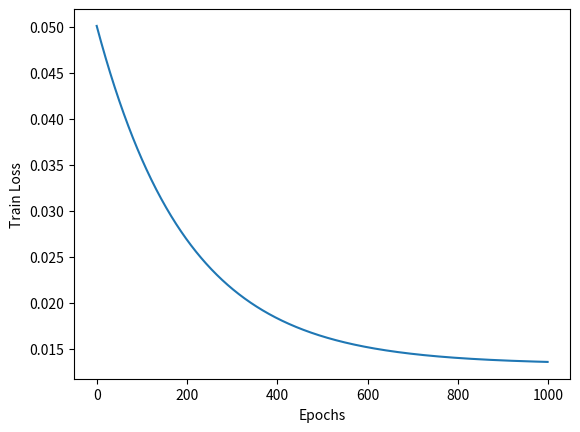

This figure's Python source:
import numpy as np
import matplotlib.pyplot as plt

np.random.seed(73)
x = np.random.randint(100,size = (10,10))
y = np.random.randint(10, size = (1,10))

def standardize(array):
    if array.shape[0] != 1:
        array = (array - array.mean())/np.std(array, axis = 0)
    else:
        array = (array - array.mean())/np.std(array, axis = 1)        
    return array

def norm(array):
    norm_array = array / np.linalg.norm(array)
    return norm_array

def weight_init(mean = 0, stdev = 0.0006, size = (1,1), mode = 'normal'):
    if mode == 'normal':
        weight = np.random.normal(loc = mean, scale = stdev, size = size)
        #weight = np.random.randn(size[0], size[1]) * np.sqrt(1/size[1])
    elif mode == 'xavier':
        weight = np.random.randn(size[0], size[1]) * np.sqrt(2/(size[0] + size[1]))
    else:
        print("Invalid Mode")
    return weight

def loss(y, yp):
    n = y.shape[1]
    loss = (1/(2 * n)) * np.sum(np.square(yp - y))
    dyp = 1/n * (yp - y)
    #mean_loss = loss.mean()
    return loss, dyp

class LinearLayer:
    
    def __init__(self, insize, neurons, weight_init_mode = 'normal', activation = "ReLU"):
        self.insize = insize[0]
        self.neurons = neurons
        self.weights = weight_init(mode = weight_init_mode, size = (self.neurons, self.insize))
        self.bias = weight_init(mode = weight_init_mode, size = (1,1))
        self.out = np.zeros((self.neurons, insize[1]))
        if activation == 'ReLU':
            self.Act = ReLU(self.out.shape)
        elif activation == 'sigmoid':
            self.Act = Sigmoid(self.out.shape)
        
    def forward(self, inp):
        self.inp = inp
        self.out = np.dot(self.weights, inp) + self.bias
        self.Act.forward(self.out)
    
    def backward(self, ugrad):
        self.Act.backward(ugrad)
        ugrad_act = self.Act.dact
        self.dweight = np.dot(ugrad_act, self.inp.transpose()) #x.transpose is partial derivative at linear layer x
        self.dbias = np.sum(ugrad_act, axis = 1, keepdims = True)
        self.dlin = np.dot(self.weights.transpose(), ugrad_act)
    
    def update(self, learning_rate = 0.0001):
        self.weights = self.weights - learning_rate * self.dweight
        self.bias = self.bias - learning_rate * self.dbias
        
class Sigmoid:
    
    def __init__(self, size):
        self.size = size
        self.out = np.zeros(size)
        
    def forward(self, inp):
        self.out = 1/(1 + np.exp(-inp))
        
    def backward(self, ugrad):
        self.dact = ugrad * self.out * (1 - self.out)
        
class ReLU:
    
    def __init__(self, size):
        self.out = np.zeros(size)
        
    def forward(self, inp):
        self.out = inp * (inp > 0)
        
    def backward(self, ugrad):
        self.dact = ugrad * 1. * (self.out>0)

x = norm(x)
y = norm(y)

w_mode = 'normal'
learning_rate = 0.01
n_epochs = 1000
loss_list_norm = []

#network architechture
layer1 = LinearLayer(x.shape, 5, weight_init_mode = w_mode, activation = "sigmoid")
#layer1_act = Sigmoid(layer1.out.shape)
layer2 = LinearLayer(layer1.out.shape, 1, weight_init_mode = w_mode, activation = "sigmoid")
#layer2_act = Sigmoid(layer2.out.shape)

for epoch in range(n_epochs):
    
    #Layer1 -forward prop
    layer1.forward(x)
    #layer1_act.forward(layer1.out)
    #Layer2 - forward prop
    layer2.forward(layer1.out)
    #layer2_act.forward(layer2.out)
    
    #Computing loss and starting gradient descent
    L, dy = loss(y = y, yp = layer2.out)
    loss_list_norm.append(L)
    
    if epoch % 100 == 0:
        print("Loss at epoch#{0} : {1}".format(epoch, L))
    
    #Layer2 - backward prop
    #layer2_act.backward(dy)
    layer2.backward(dy)
    #Layer1 - backward prop
    #layer1_act.backward(layer2.dlin)
    layer1.backward(layer2.dlin)
    
    #updating weights and biases
    layer2.update(learning_rate = learning_rate)
    layer1.update(learning_rate = learning_rate)
    
plt.plot(loss_list_norm)
plt.ylabel("Train Loss")
plt.xlabel("Epochs")
plt.show()